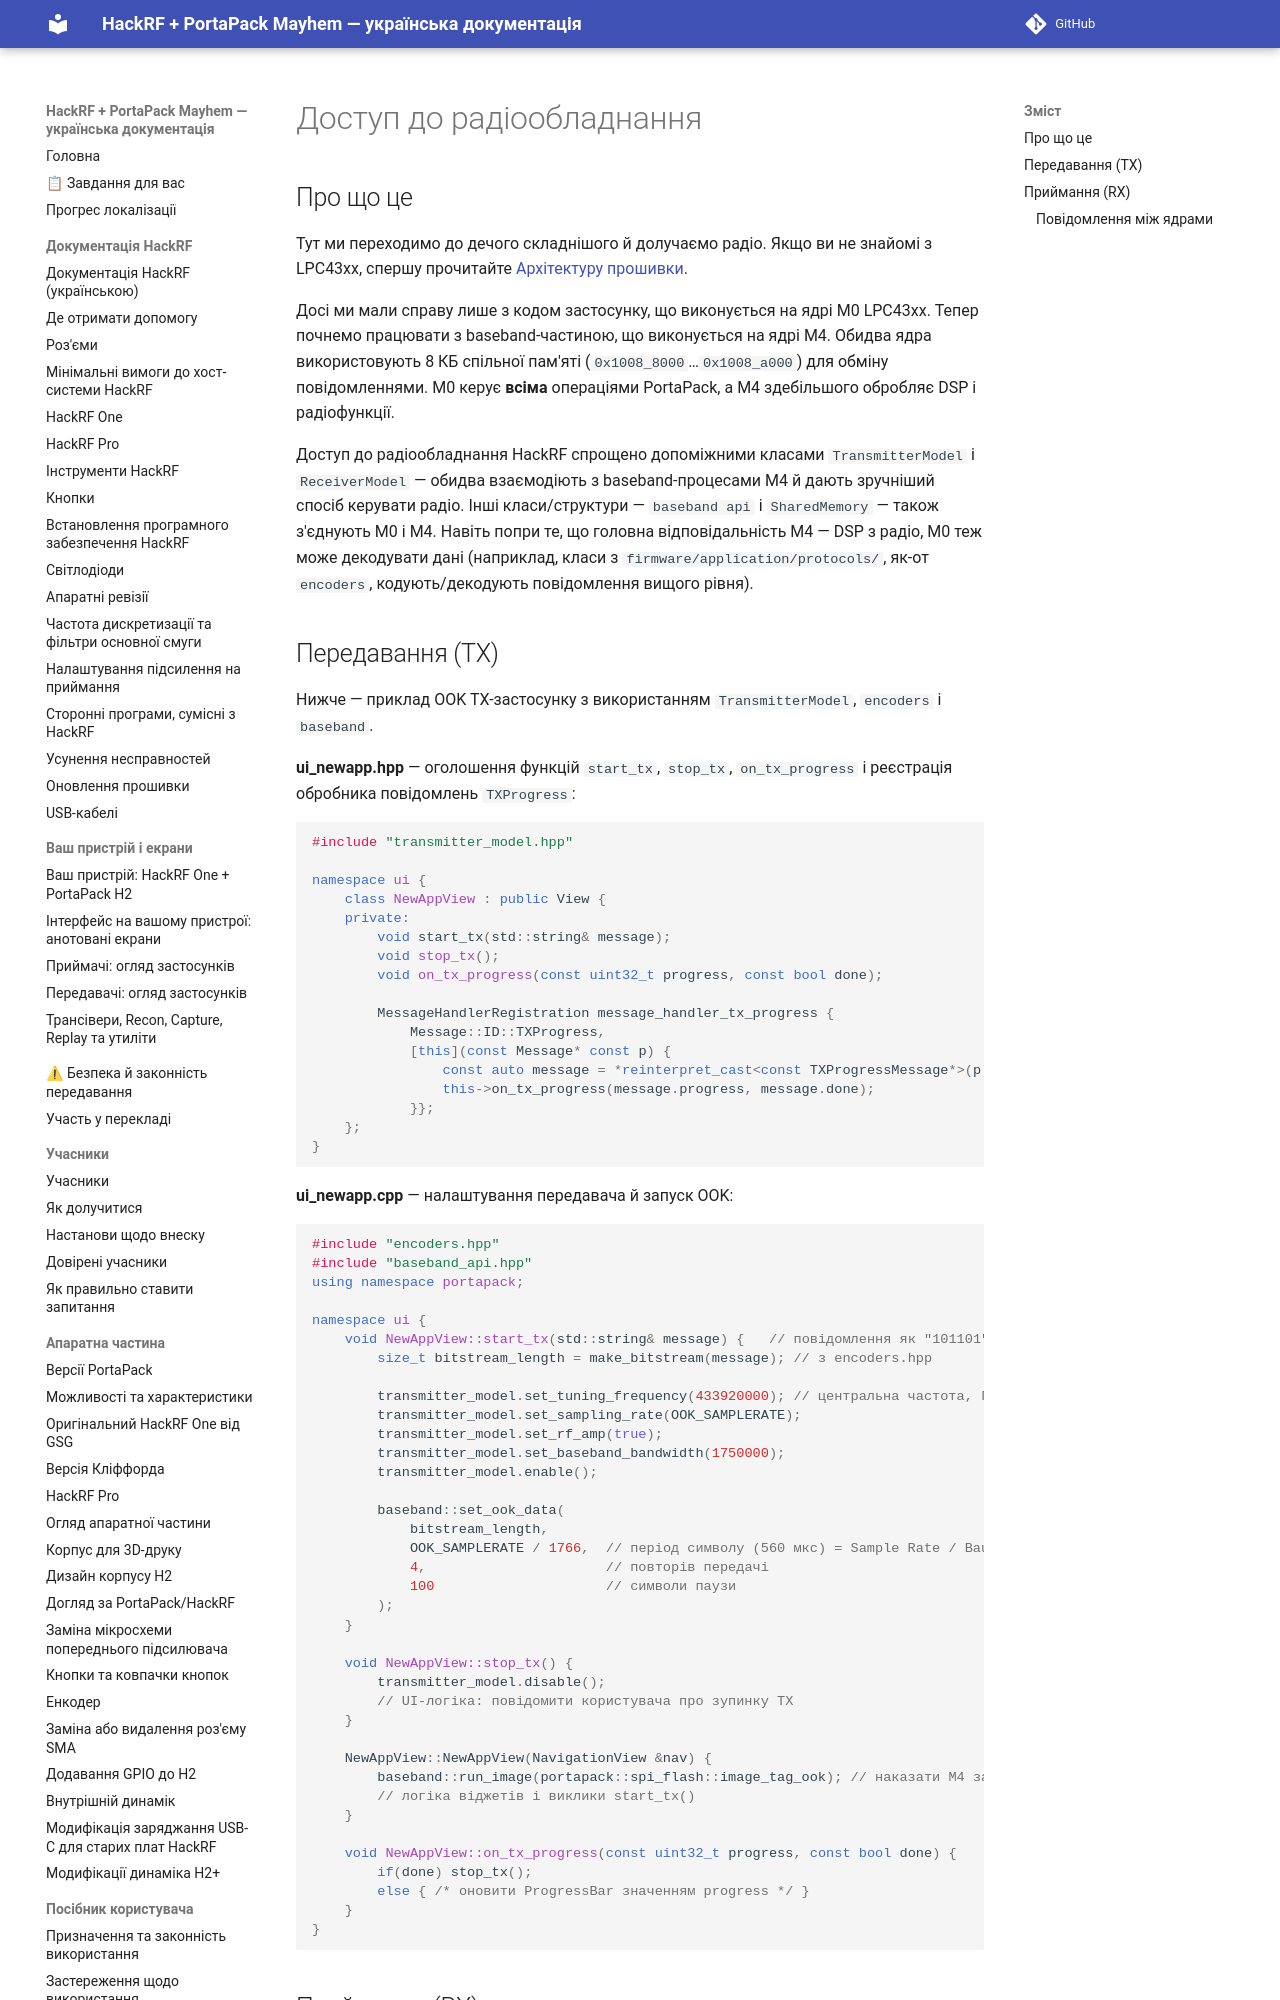

repository: FixerHack/hackrf-portapack-ua · page: access-radio-hardware/index.html · generator: mkdocs

# Доступ до радіообладнання

## Про що це

Тут ми переходимо до дечого складнішого й долучаємо радіо. Якщо ви не знайомі з LPC43xx, спершу прочитайте [Архітектуру прошивки](Firmware-Architecture).

Досі ми мали справу лише з кодом застосунку, що виконується на ядрі M0 LPC43xx. Тепер почнемо працювати з baseband-частиною, що виконується на ядрі M4. Обидва ядра використовують 8 КБ спільної пам'яті (`0x1008_8000`…`0x1008_a000`) для обміну повідомленнями. M0 керує **всіма** операціями PortaPack, а M4 здебільшого обробляє DSP і радіофункції.

Доступ до радіообладнання HackRF спрощено допоміжними класами `TransmitterModel` і `ReceiverModel` — обидва взаємодіють з baseband-процесами M4 й дають зручніший спосіб керувати радіо. Інші класи/структури — `baseband api` і `SharedMemory` — також з'єднують M0 і M4. Навіть попри те, що головна відповідальність M4 — DSP з радіо, M0 теж може декодувати дані (наприклад, класи з `firmware/application/protocols/`, як-от `encoders`, кодують/декодують повідомлення вищого рівня).
